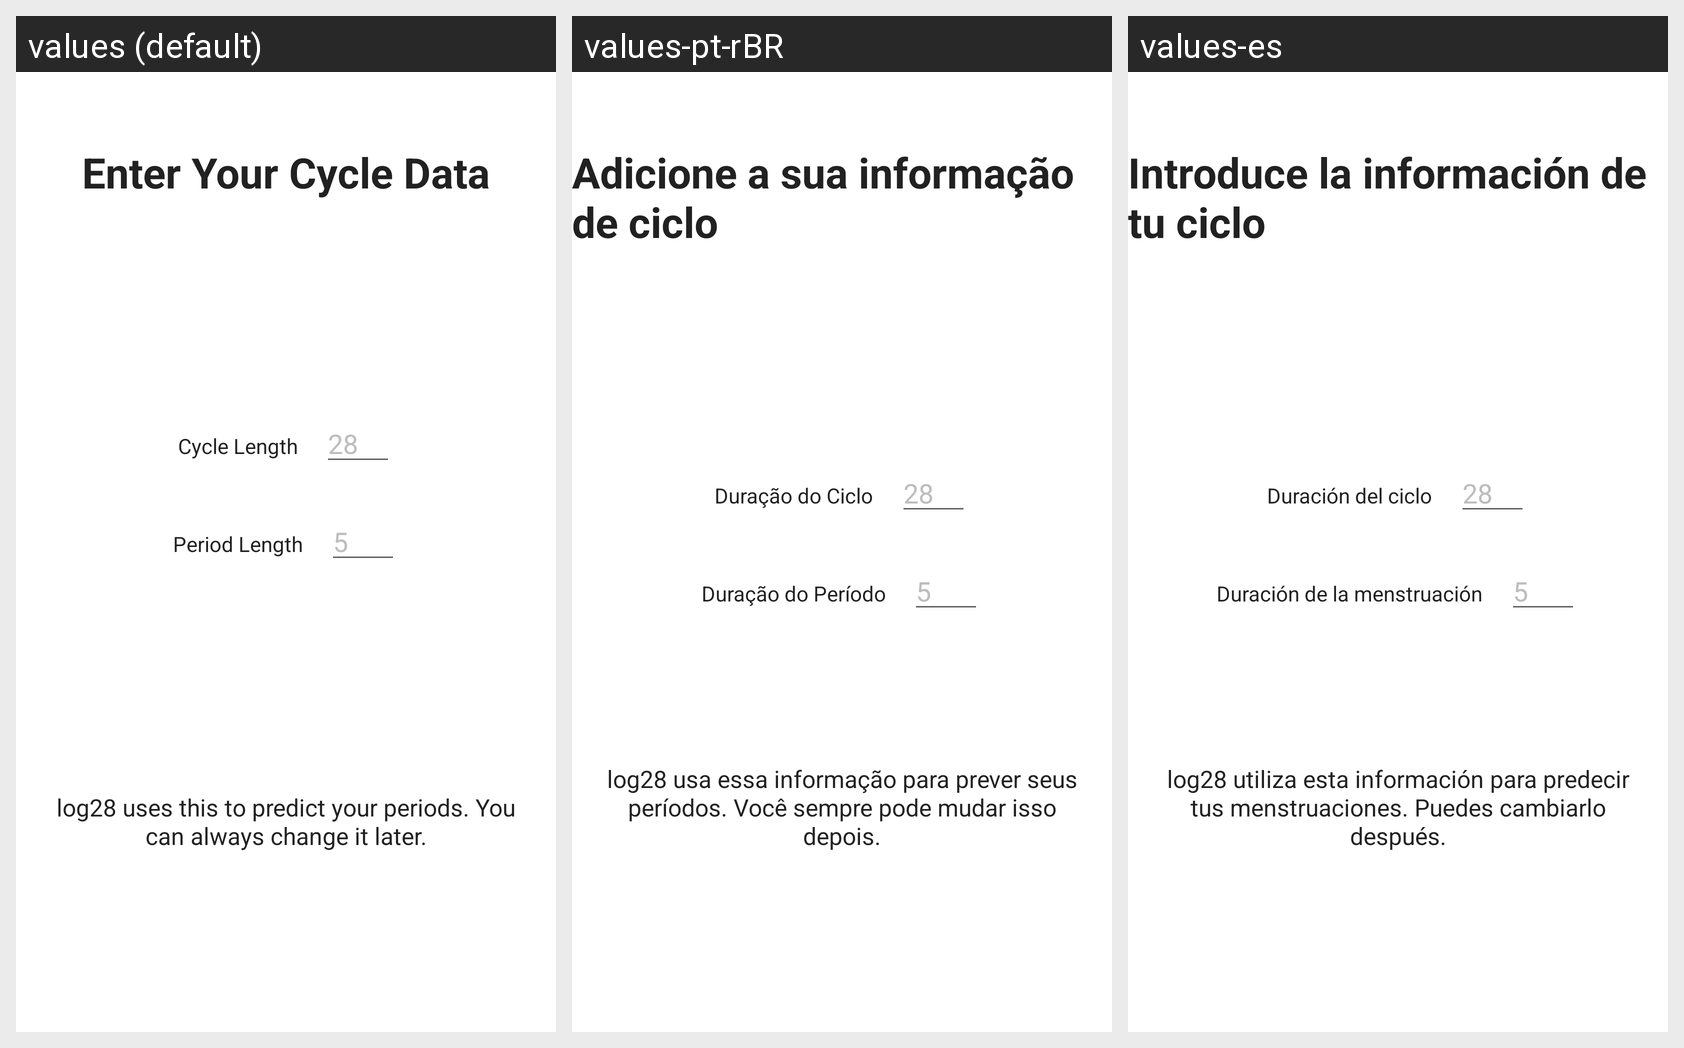

Locale-by-locale string values for the Android screen shown in this grid:
Android screen res/layout/fragment_cycle_intro.xml rendered under 3 locales, left to right: values (default), values-pt-rBR, values-es. Device: Nexus 5 (rendered at 1080×1920; each locale shown at half size, 540×960, under a caption strip naming it); theme AppTheme.
Strings drawn on this screen, with the default value and each locale's value (text and hints the layout hard-codes, and strings that could not be matched under every locale, appear in the picture but are not listed):

cycle_data
  values: Enter Your Cycle Data
  values-pt-rBR: Adicione a sua informação de ciclo
  values-es: Introduce la información de tu ciclo

cycle_length
  values: Cycle Length
  values-pt-rBR: Duração do Ciclo
  values-es: Duración del ciclo

period_length
  values: Period Length
  values-pt-rBR: Duração do Período
  values-es: Duración de la menstruación

cycle_data_desc
  values: log28 uses this to predict your periods. You can always change it later.
  values-pt-rBR: log28 usa essa informação para prever seus períodos. Você sempre pode mudar isso depois.
  values-es: log28 utiliza esta información para predecir tus menstruaciones. Puedes cambiarlo después.
